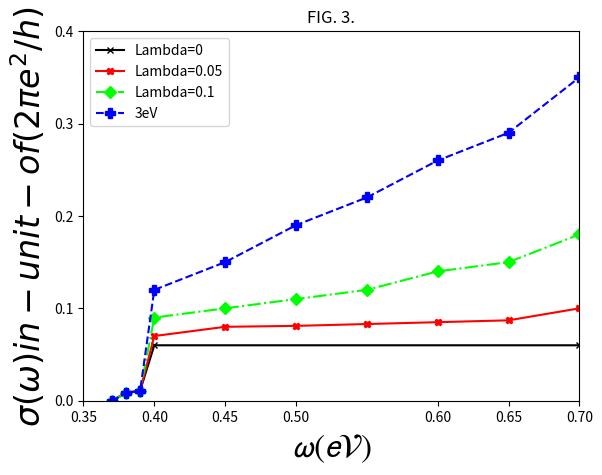

Reproduce this figure in Python.
import numpy as np
import matplotlib
import matplotlib.pyplot as plt

# title
plt.title('FIG. 3.')

# X
plt.xlabel(r'$\mathcal{\omega (eV)} $', fontsize=24)
plt.xticks([0.35, .40, .45, .50, .60, .65, .70])

# Y
plt.ylabel(r'$\sigma (\omega) in-unit-of (2 \pi e^2/h)$', fontsize=24)
plt.yticks([0, .1, .2, .3, .4])


# axis
plt.axis([0.35, .70, 0, .4])

x1 = [.37, .38, .39, .40, .70]
y1 = [0, .008, .011, .06, .06]

x2 = [.37, .38, .39, .40, .45, .50, .55, .60, .65, .70]
y2 = [0, .009, .011, .07, .08, .081, .083, .085, .087, .1]

x3 = [.37, .38, .39, .40, .45, .50, .55, .60, .65, .70]
y3 = [0, .008, .011, .09, .1, .11, .12, .14, .15, .18]

x4 = [.37, .38, .39, .40, .45, .50, .55, .60, .65, .70]
y4 = [0, .008, .011, .12, .15, .19, .22, .26, .29, .35]

plt.plot(x1, y1, marker='x', linestyle='solid',
         color='#000', label='Lambda=0', markersize=4)

plt.plot(x2, y2, marker='X', linestyle='-',
         color='#ff0000', label='Lambda=0.05',markersize=5)

plt.plot(x3, y3, marker='D', linestyle='-.',
         color='#00ff00', label='Lambda=0.1', markersize=6)

plt.plot(x4, y4, marker='P', linestyle='--',
         color='#0000ff', label='3eV', markersize=7) 

# show
plt.legend()
plt.show()
